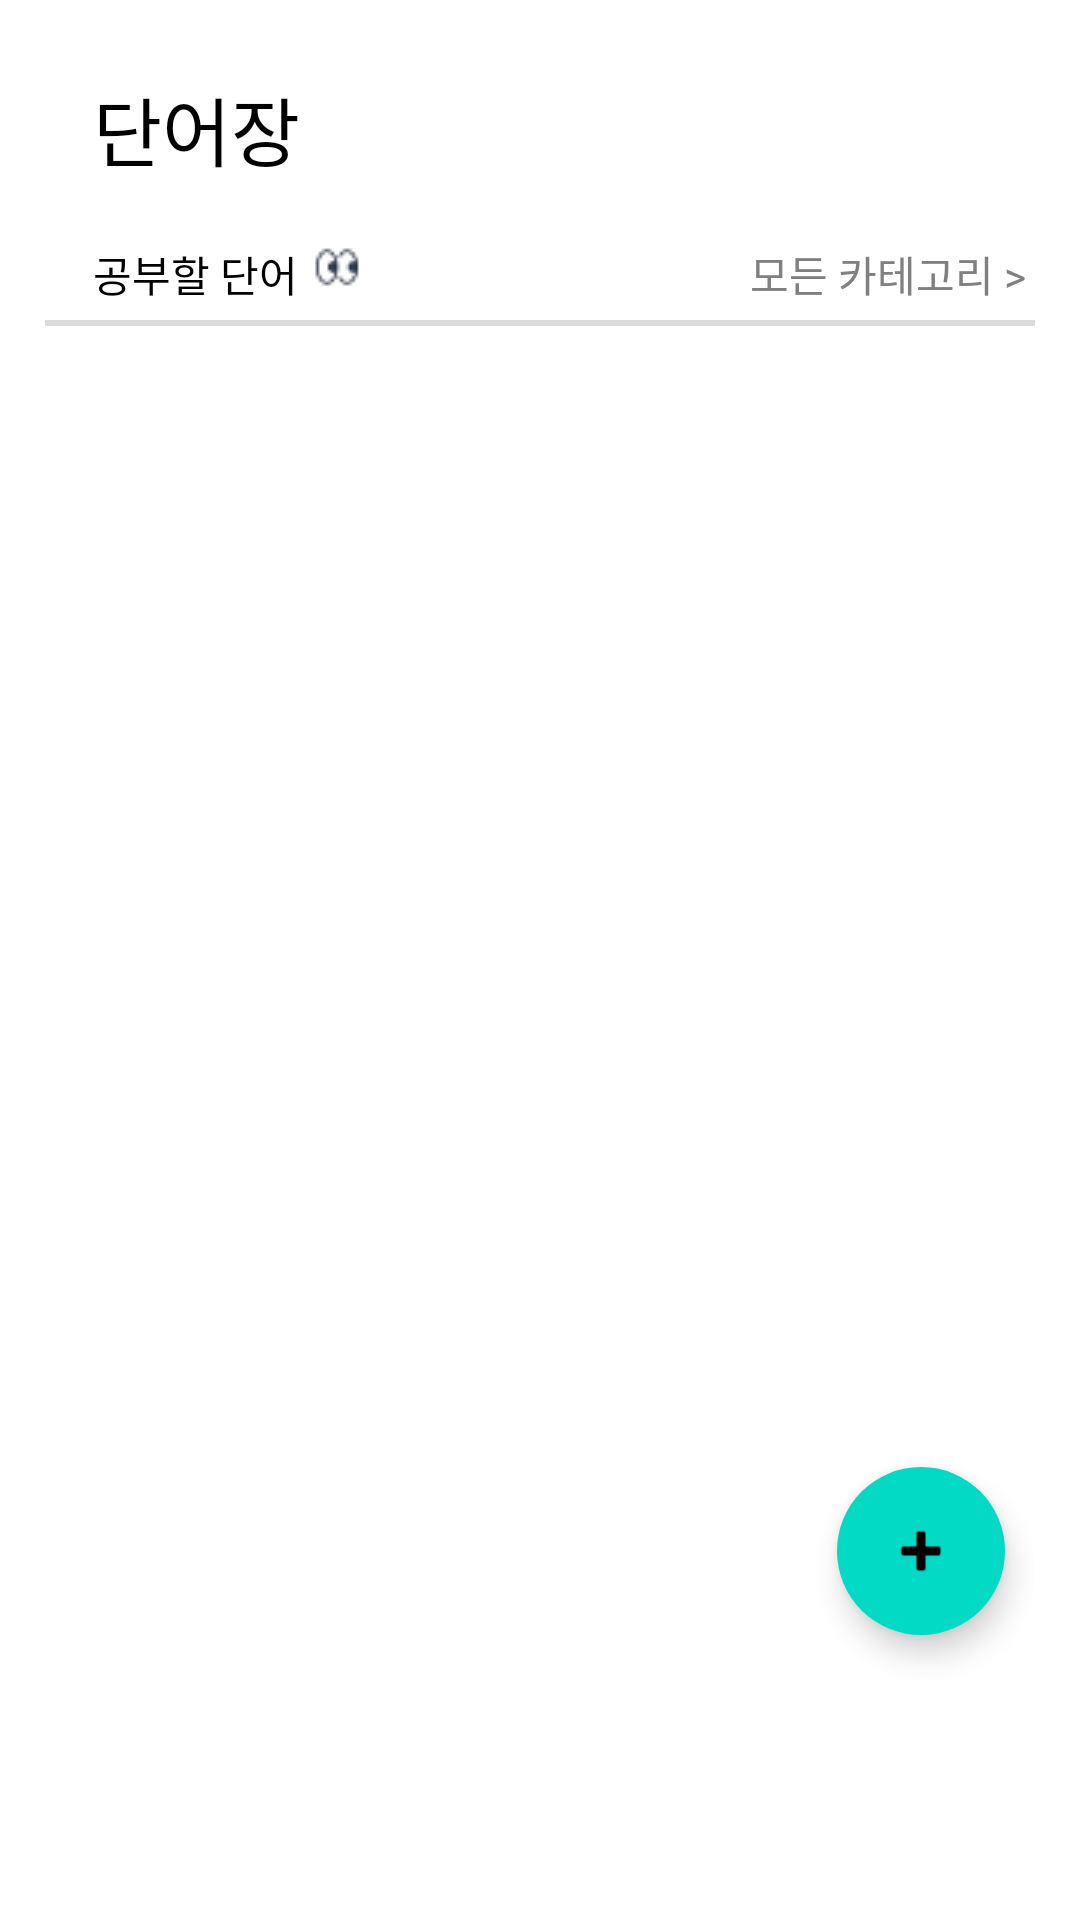

Here is an Android app screen rendered from its layout file. Give the layout XML and the strings, colors and styles it references.
<!-- AndroidManifest.xml: application theme Theme.Memorizes -->
<!-- res/layout/fragment_word.xml -->
<?xml version="1.0" encoding="utf-8"?>
<RelativeLayout xmlns:android="http://schemas.android.com/apk/res/android"
    xmlns:app="http://schemas.android.com/apk/res-auto"
    xmlns:tools="http://schemas.android.com/tools"
    android:layout_width="match_parent"
    android:layout_height="match_parent"
    android:padding="15dp"
    >

    <androidx.appcompat.widget.Toolbar
        android:id="@+id/toolbar"
        android:layout_width="match_parent"
        android:layout_height="?attr/actionBarSize"
        app:titleTextColor="@color/black"
        app:layout_collapseMode="pin" >

        <TextView
            android:layout_width="wrap_content"
            android:layout_height="wrap_content"
            android:text="단어장"
            android:textSize="25dp"
            android:textColor="#000"/>

    </androidx.appcompat.widget.Toolbar>

    <LinearLayout
        android:id="@+id/subtitle"
        android:layout_below="@id/toolbar"
        android:layout_width="match_parent"
        android:layout_height="wrap_content"
        android:layout_marginTop="10dp"
        android:layout_marginStart="16dp"
        android:orientation="horizontal"
        >
        <TextView
            android:layout_width="wrap_content"
            android:layout_height="wrap_content"
            android:textColor="#000"
            android:text="공부할 단어"
            />
        <ImageView
            android:layout_width="wrap_content"
            android:layout_height="wrap_content"
            android:layout_marginStart="5dp"
            android:src="@drawable/icon_eye"/>

        <View
            android:layout_width="0dp"
            android:layout_height="0dp"
            android:layout_weight="1"/>
        <TextView
            android:id="@+id/allGroup"
            android:layout_width="wrap_content"
            android:layout_height="wrap_content"
            android:textColor="#808080"
            android:background="#fff"
            android:layout_gravity="end"
            android:layout_marginEnd="3dp"
            android:text="모든 카테고리 >"
            />
    </LinearLayout>

    <View
        android:id="@+id/line"
        android:layout_width="match_parent"
        android:layout_below="@id/subtitle"
        android:background="#DCDCDC"
        android:layout_marginTop="5dp"
        android:layout_height="2dp"/>

    <androidx.recyclerview.widget.RecyclerView
        android:id="@+id/recyclerView"
        android:layout_below="@id/line"
        android:layout_marginTop="40dp"
        android:layout_width="match_parent"
        android:layout_height="match_parent" />

    <com.google.android.material.floatingactionbutton.ExtendedFloatingActionButton
        android:id="@+id/fab"
        android:layout_width="wrap_content"
        android:layout_height="wrap_content"
        android:layout_alignParentEnd="true"
        android:layout_alignParentBottom="true"
        android:layout_marginStart="10dp"
        android:layout_marginTop="10dp"
        android:layout_marginEnd="10dp"
        android:layout_marginBottom="80dp"
        app:icon="@android:drawable/ic_input_add"
        app:layout_anchor="@id/recyclerView" />


</RelativeLayout>
<!-- resources referenced by this layout -->
<resources>
  <color name="black">#FF000000</color>
  <!-- drawable icon_eye: png bitmap (drawable, 639 bytes) -->
  <style name="Theme.Memorizes" parent="Theme.MaterialComponents.DayNight.NoActionBar">
          
          <item name="colorPrimary">@color/purple_500</item>
          <item name="colorPrimaryVariant">@color/purple_700</item>
          <item name="colorOnPrimary">@color/white</item>
          
          <item name="colorSecondary">@color/teal_200</item>
          <item name="colorSecondaryVariant">@color/teal_700</item>
          <item name="colorOnSecondary">@color/black</item>
          
          <item name="android:statusBarColor">?attr/colorPrimaryVariant</item>
          
      </style>
  <color name="purple_500">#FF6200EE</color>
  <color name="purple_700">#FF3700B3</color>
  <color name="white">#FFFFFFFF</color>
  <color name="teal_200">#FF03DAC5</color>
  <color name="teal_700">#FF018786</color>
</resources>
